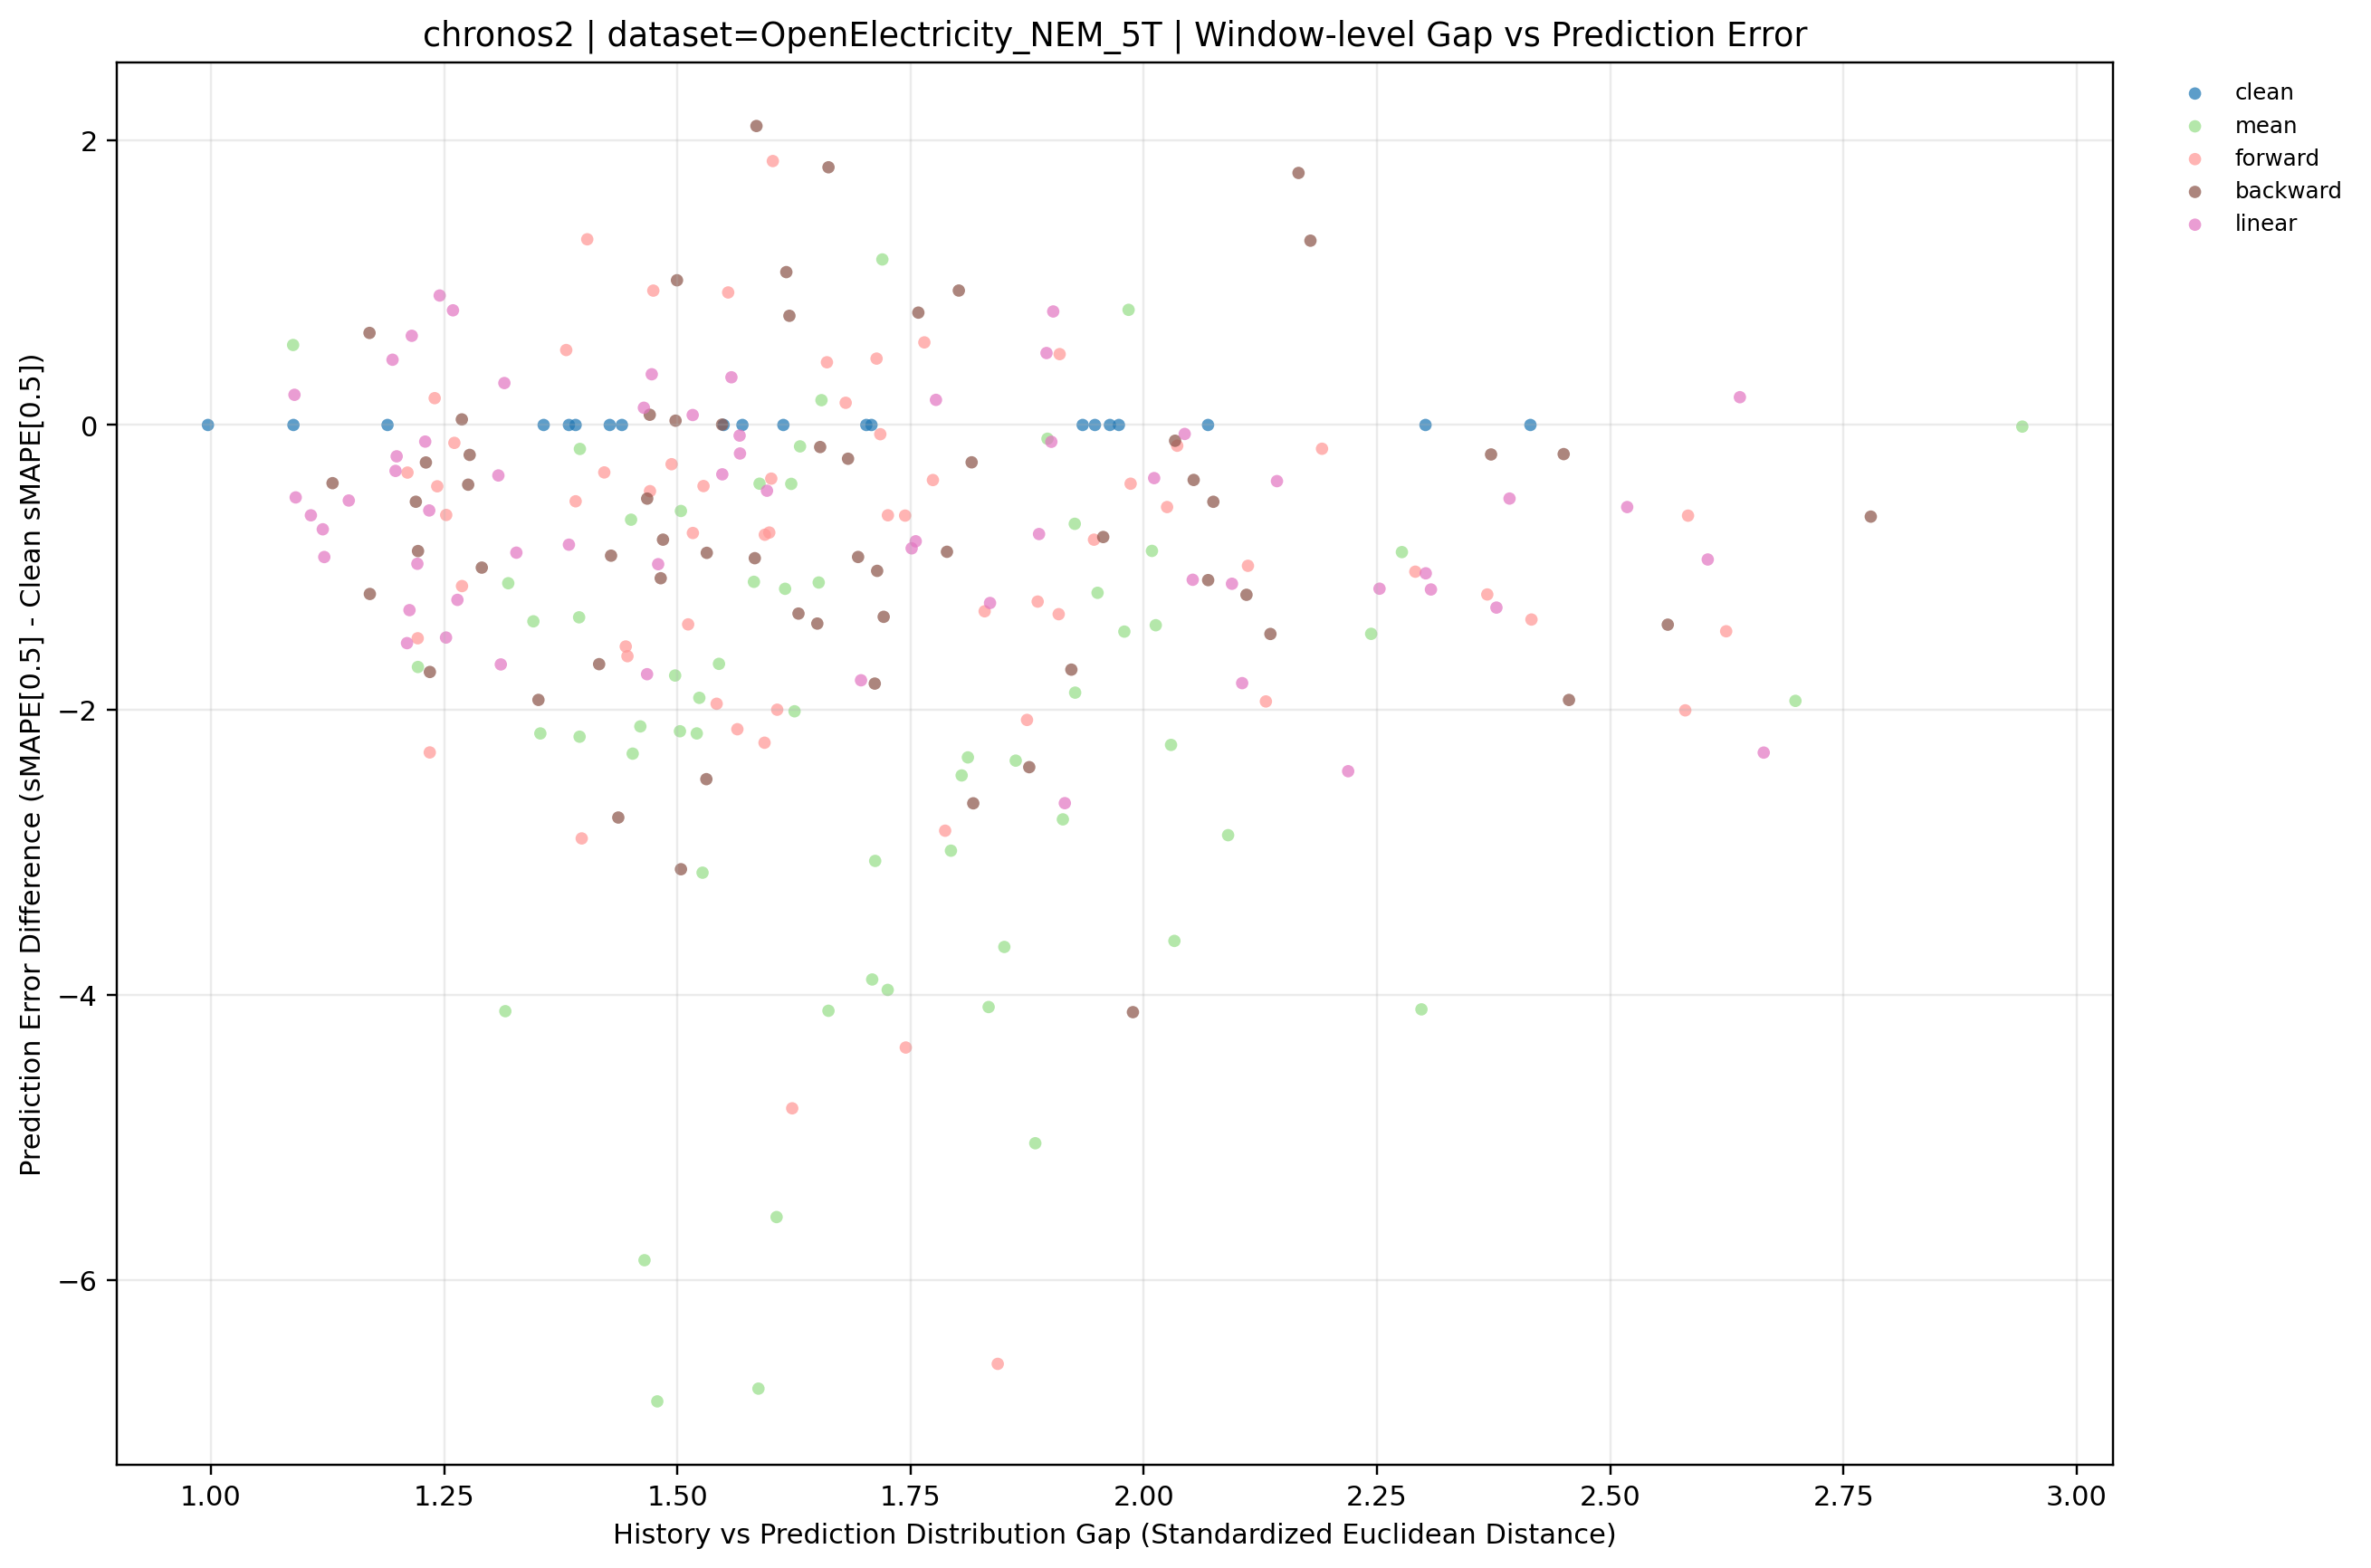

Source data for this figure (header and first rows):
dataset, term, ratio_code, imputation_method, window_idx, distribution_gap, smape, smape_diff_vs_clean, prediction_mode, y_value
OpenElectricity_NEM_5T, long, 010, backward, 0, 2.166, 17.16, 1.768, backward, 1.768
OpenElectricity_NEM_5T, long, 010, backward, 1, 1.583, 18.83, -0.9347, backward, -0.9347
OpenElectricity_NEM_5T, long, 010, backward, 2, 1.65, 22.58, -1.394, backward, -1.394
OpenElectricity_NEM_5T, long, 010, backward, 3, 1.5, 24.37, 1.015, backward, 1.015
OpenElectricity_NEM_5T, long, 010, backward, 4, 1.653, 22.05, -0.1548, backward, -0.1548
OpenElectricity_NEM_5T, long, 010, backward, 5, 1.694, 20.92, -0.9263, backward, -0.9263
OpenElectricity_NEM_5T, long, 010, backward, 6, 1.29, 20.13, -1.001, backward, -1.001
OpenElectricity_NEM_5T, long, 010, backward, 7, 1.13, 20.08, -0.4083, backward, -0.4083
OpenElectricity_NEM_5T, long, 010, backward, 8, 1.617, 19.85, 1.073, backward, 1.073
OpenElectricity_NEM_5T, long, 010, backward, 9, 1.712, 20.33, -1.815, backward, -1.815
OpenElectricity_NEM_5T, long, 010, backward, 10, 1.276, 22.3, -0.419, backward, -0.419
OpenElectricity_NEM_5T, long, 010, backward, 11, 1.222, 21.94, -0.8847, backward, -0.8847
OpenElectricity_NEM_5T, long, 010, backward, 12, 1.683, 18.82, -0.2369, backward, -0.2369
OpenElectricity_NEM_5T, long, 010, backward, 13, 1.277, 20.72, -0.2099, backward, -0.2099
OpenElectricity_NEM_5T, long, 010, backward, 14, 2.179, 20.45, 1.293, backward, 1.293
OpenElectricity_NEM_5T, long, 010, backward, 15, 2.11, 19.24, -1.192, backward, -1.192
OpenElectricity_NEM_5T, long, 010, backward, 16, 1.957, 23.69, -0.7862, backward, -0.7862
OpenElectricity_NEM_5T, long, 010, backward, 17, 2.45, 24.95, -0.2044, backward, -0.2044
OpenElectricity_NEM_5T, long, 010, backward, 18, 1.815, 19.54, -0.2621, backward, -0.2621
OpenElectricity_NEM_5T, long, 010, backward, 19, 2.069, 20.15, -1.089, backward, -1.089
OpenElectricity_NEM_5T, long, 020, backward, 0, 1.662, 17.2, 1.808, backward, 1.808
OpenElectricity_NEM_5T, long, 020, backward, 1, 1.63, 18.44, -1.323, backward, -1.323
OpenElectricity_NEM_5T, long, 020, backward, 2, 1.351, 22.05, -1.929, backward, -1.929
OpenElectricity_NEM_5T, long, 020, backward, 3, 1.548, 23.36, 0.002954, backward, 0.002954
OpenElectricity_NEM_5T, long, 020, backward, 4, 1.62, 22.97, 0.7661, backward, 0.7661
OpenElectricity_NEM_5T, long, 020, backward, 5, 1.429, 20.93, -0.917, backward, -0.917
OpenElectricity_NEM_5T, long, 020, backward, 6, 1.532, 20.23, -0.8973, backward, -0.8973
OpenElectricity_NEM_5T, long, 020, backward, 7, 1.269, 20.53, 0.03904, backward, 0.03904
OpenElectricity_NEM_5T, long, 020, backward, 8, 1.22, 18.24, -0.5387, backward, -0.5387
OpenElectricity_NEM_5T, long, 020, backward, 9, 2.075, 21.6, -0.539, backward, -0.539
OpenElectricity_NEM_5T, long, 020, backward, 10, 1.17, 21.54, -1.186, backward, -1.186
OpenElectricity_NEM_5T, long, 020, backward, 11, 1.235, 21.09, -1.733, backward, -1.733
OpenElectricity_NEM_5T, long, 020, backward, 12, 1.485, 18.25, -0.8048, backward, -0.8048
OpenElectricity_NEM_5T, long, 020, backward, 13, 1.585, 23.03, 2.098, backward, 2.098
OpenElectricity_NEM_5T, long, 020, backward, 14, 2.034, 19.05, -0.1107, backward, -0.1107
OpenElectricity_NEM_5T, long, 020, backward, 15, 2.562, 19.03, -1.401, backward, -1.401
OpenElectricity_NEM_5T, long, 020, backward, 16, 2.136, 23.01, -1.466, backward, -1.466
OpenElectricity_NEM_5T, long, 020, backward, 17, 2.779, 24.51, -0.6431, backward, -0.6431
OpenElectricity_NEM_5T, long, 020, backward, 18, 1.498, 19.84, 0.03016, backward, 0.03016
OpenElectricity_NEM_5T, long, 020, backward, 19, 1.714, 20.21, -1.024, backward, -1.024
OpenElectricity_NEM_5T, long, 030, backward, 0, 1.758, 16.18, 0.7883, backward, 0.7883
OpenElectricity_NEM_5T, long, 030, backward, 1, 2.456, 17.84, -1.93, backward, -1.93
OpenElectricity_NEM_5T, long, 030, backward, 2, 2.372, 23.77, -0.2069, backward, -0.2069
OpenElectricity_NEM_5T, long, 030, backward, 3, 1.802, 24.3, 0.9432, backward, 0.9432
OpenElectricity_NEM_5T, long, 030, backward, 4, 1.482, 21.13, -1.075, backward, -1.075
OpenElectricity_NEM_5T, long, 030, backward, 5, 1.416, 20.17, -1.678, backward, -1.678
OpenElectricity_NEM_5T, long, 030, backward, 6, 1.504, 18.01, -3.117, backward, -3.117
OpenElectricity_NEM_5T, long, 030, backward, 7, 1.47, 20.56, 0.07165, backward, 0.07165
OpenElectricity_NEM_5T, long, 030, backward, 8, 1.17, 19.42, 0.6459, backward, 0.6459
OpenElectricity_NEM_5T, long, 030, backward, 9, 1.231, 21.88, -0.2632, backward, -0.2632
OpenElectricity_NEM_5T, long, 030, backward, 10, 1.531, 20.24, -2.485, backward, -2.485
OpenElectricity_NEM_5T, long, 030, backward, 11, 1.817, 20.17, -2.655, backward, -2.655
OpenElectricity_NEM_5T, long, 030, backward, 12, 1.437, 16.3, -2.755, backward, -2.755
OpenElectricity_NEM_5T, long, 030, backward, 13, 1.468, 20.42, -0.5168, backward, -0.5168
OpenElectricity_NEM_5T, long, 030, backward, 14, 1.789, 18.27, -0.8899, backward, -0.8899
OpenElectricity_NEM_5T, long, 030, backward, 15, 1.877, 18.03, -2.401, backward, -2.401
OpenElectricity_NEM_5T, long, 030, backward, 16, 1.988, 20.36, -4.12, backward, -4.12
OpenElectricity_NEM_5T, long, 030, backward, 17, 2.053, 24.77, -0.3858, backward, -0.3858
OpenElectricity_NEM_5T, long, 030, backward, 18, 1.721, 18.46, -1.346, backward, -1.346
OpenElectricity_NEM_5T, long, 030, backward, 19, 1.922, 19.52, -1.717, backward, -1.717
... 200 more rows
